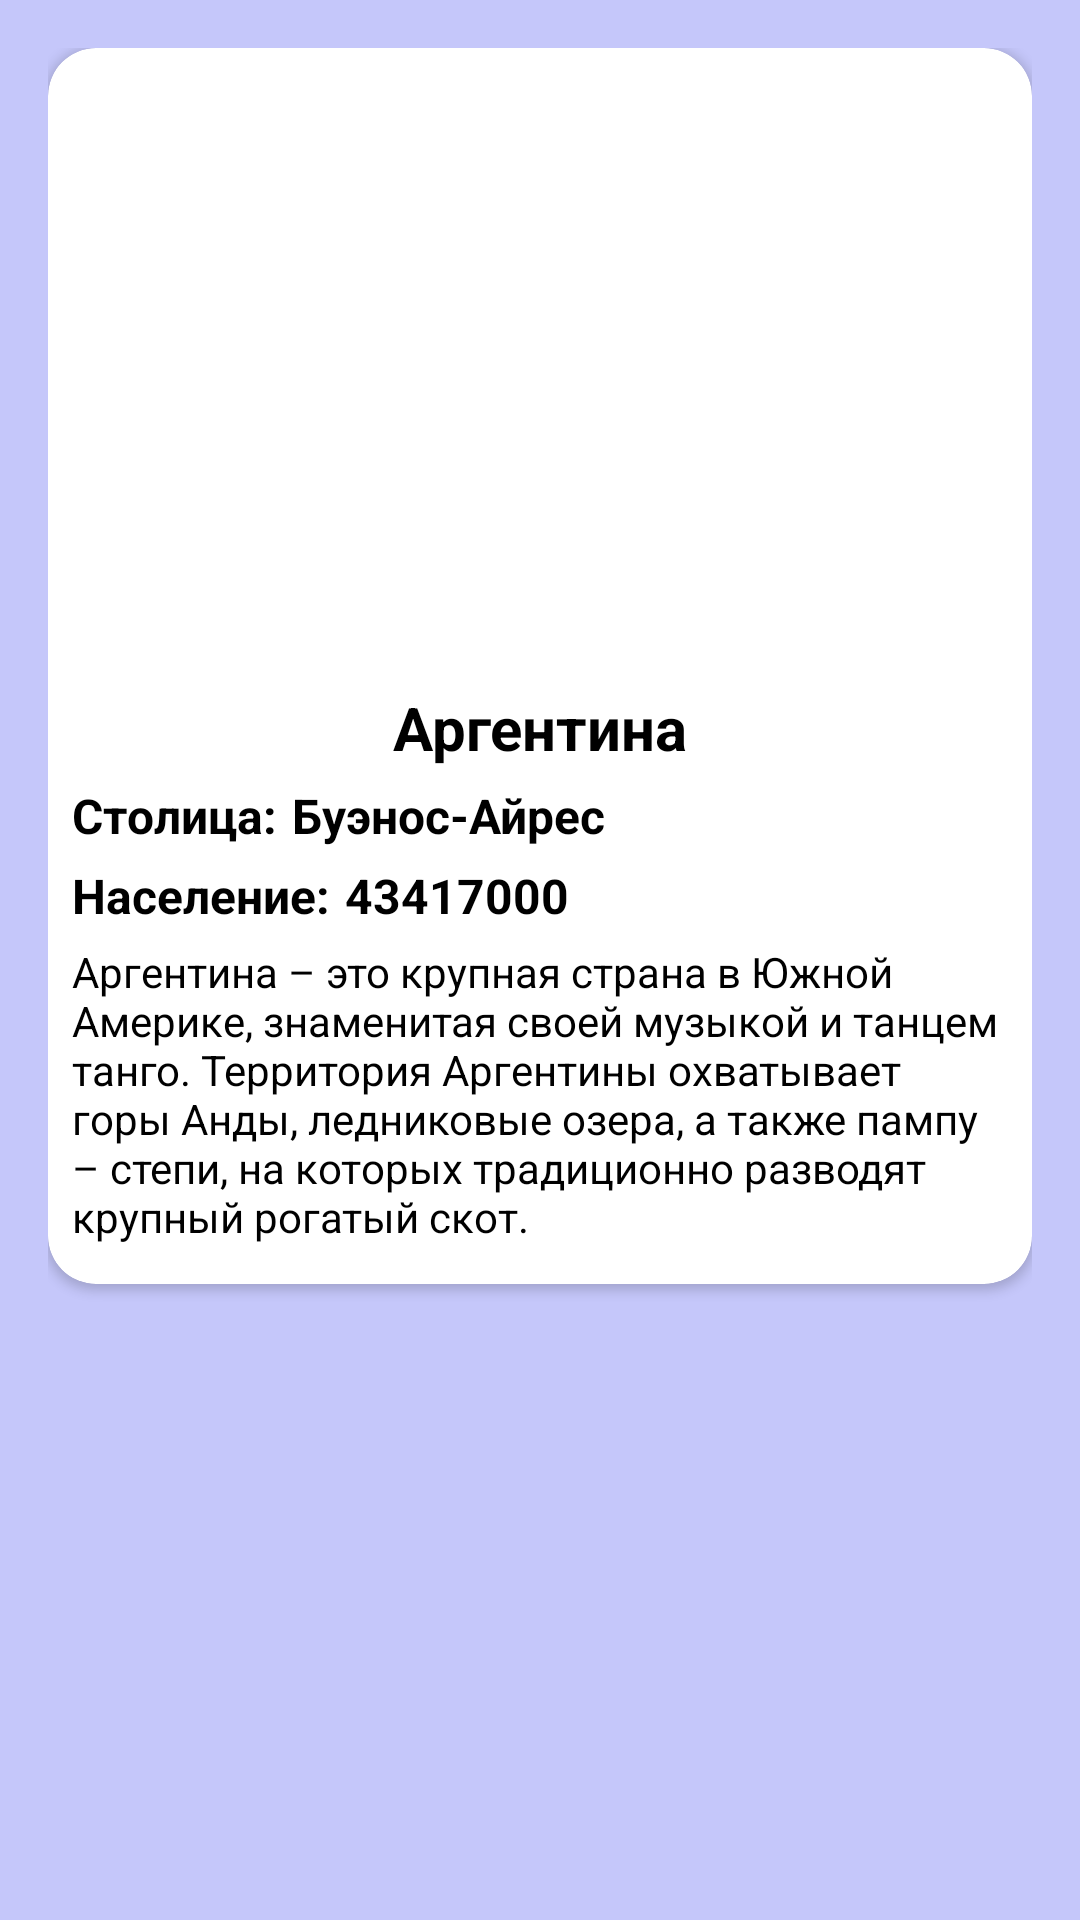

Here is an Android app screen rendered from its layout file. Give the layout XML and the strings, colors and styles it references.
<!-- AndroidManifest.xml: application theme Theme.Hw3_4 -->
<!-- res/layout/view_country.xml -->
<?xml version="1.0" encoding="utf-8"?>
<LinearLayout xmlns:android="http://schemas.android.com/apk/res/android"
    xmlns:app="http://schemas.android.com/apk/res-auto"
    android:layout_width="match_parent"
    android:layout_height="wrap_content"
    android:background="@color/light_blue"
    android:padding="16dp">

    <androidx.cardview.widget.CardView
        android:layout_width="match_parent"
        android:layout_height="wrap_content"
        app:cardBackgroundColor="@color/white"
        app:cardCornerRadius="16dp"
        app:contentPadding="8dp">

        <LinearLayout
            android:id="@+id/cl_card_content"
            android:layout_width="match_parent"
            android:layout_height="match_parent"
            android:background="@color/white"
            android:orientation="vertical">

            <ImageView
                android:id="@+id/img_flag"
                android:layout_width="match_parent"
                android:layout_height="200dp"
                android:scaleType="fitXY"
                android:src="@mipmap/ic_launcher"
                android:layout_marginBottom="5dp" />

            <TextView
                android:id="@+id/tv_title"
                android:layout_width="match_parent"
                android:layout_height="wrap_content"
                android:text="Аргентина"
                android:textStyle="bold"
                android:textColor="@color/black"
                android:textSize="20sp"
                android:gravity="center"
                android:layout_marginBottom="5dp"/>

            <LinearLayout
                android:layout_width="match_parent"
                android:layout_height="match_parent"
                android:layout_marginBottom="5dp">

                <TextView
                    android:layout_width="wrap_content"
                    android:layout_height="wrap_content"
                    android:text="Столица:"
                    android:textColor="@color/black"
                    android:textSize="16sp"
                    android:textStyle="bold"
                    android:layout_marginEnd="5dp"/>

                <TextView
                    android:id="@+id/tv_capital"
                    android:layout_width="wrap_content"
                    android:layout_height="wrap_content"
                    android:text="Буэнос-Айрес"
                    android:textColor="@color/black"
                    android:textSize="16sp"
                    android:textStyle="bold"/>

            </LinearLayout>

            <LinearLayout
                android:layout_width="match_parent"
                android:layout_height="match_parent"
                android:layout_marginBottom="5dp">

                <TextView
                    android:layout_width="wrap_content"
                    android:layout_height="wrap_content"
                    android:text="Население:"
                    android:textColor="@color/black"
                    android:textSize="16sp"
                    android:textStyle="bold"
                    android:layout_marginEnd="5dp"/>

                <TextView
                    android:id="@+id/tv_population"
                    android:layout_width="wrap_content"
                    android:layout_height="wrap_content"
                    android:text="43417000"
                    android:textColor="@color/black"
                    android:textSize="16sp"
                    android:textStyle="bold"/>

            </LinearLayout>

            <TextView
                android:id="@+id/tv_description"
                android:layout_width="match_parent"
                android:layout_height="wrap_content"
                android:text="Аргентина – это крупная страна в Южной Америке, знаменитая своей музыкой и танцем танго. Территория Аргентины охватывает горы Анды, ледниковые озера, а также пампу – степи, на которых традиционно разводят крупный рогатый скот."
                android:textColor="@color/black"
                android:layout_marginBottom="5dp"/>

        </LinearLayout>

    </androidx.cardview.widget.CardView>

</LinearLayout>
<!-- resources referenced by this layout -->
<resources>
  <color name="black">#FF000000</color>
  <color name="light_blue">#C5C7FA</color>
  <color name="white">#FFFFFFFF</color>
  <style name="Theme.Hw3_4" parent="Base.Theme.Hw3_4" />
  <style name="Base.Theme.Hw3_4" parent="Theme.Material3.DayNight.NoActionBar">
          
          
      </style>
</resources>
